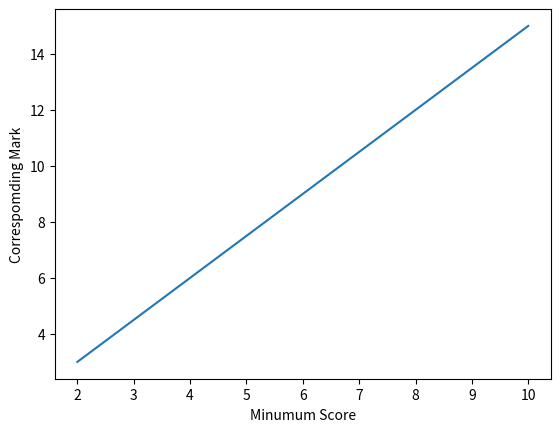

The matplotlib source for this figure:
import matplotlib.pyplot as plt

x = [2,4,6,8,10]
y = [3,6,9,12,15]

plt.plot(x, y, scalex=True, scaley= True)
plt.xlabel('Minumum Score')
plt.ylabel('Correspomding Mark')
plt.show()